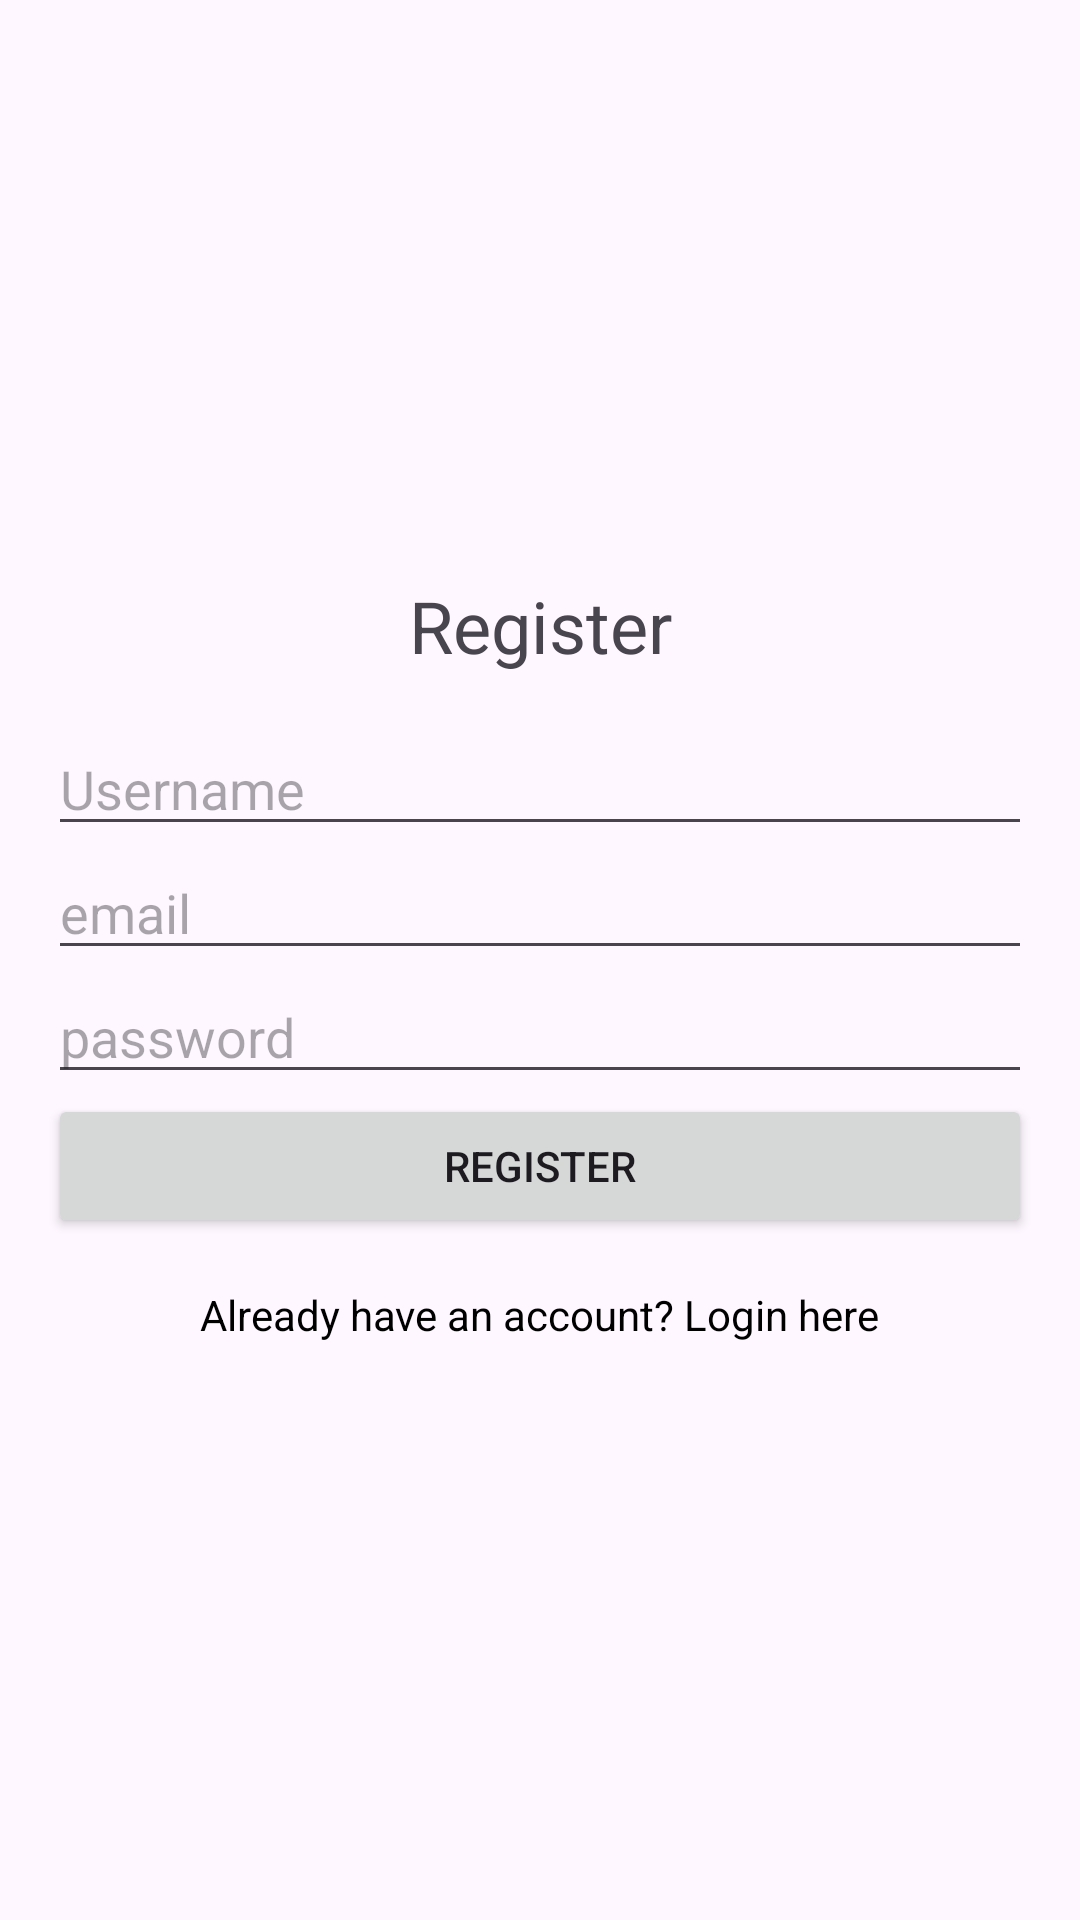

Android layout source for this screen:
<!-- AndroidManifest.xml: application theme Theme.AndroidSecurityDemo -->
<!-- res/layout/activity_sign_up.xml -->
<?xml version="1.0" encoding="utf-8"?>
<LinearLayout xmlns:android="http://schemas.android.com/apk/res/android"
    android:layout_width="match_parent"
    android:layout_height="match_parent"
    android:orientation="vertical"
    android:gravity="center"
    android:padding="16dp">

    <TextView
        android:layout_width="match_parent"
        android:layout_height="wrap_content"
        android:text="Register"
        android:textSize="24sp"
        android:gravity="center"
        android:paddingBottom="16dp" />
    <EditText
        android:id="@+id/etUsername"
        android:layout_width="match_parent"
        android:layout_height="wrap_content"
        android:hint="Username"
        android:inputType="text" />

    <EditText
        android:id="@+id/etEmail"
        android:layout_width="match_parent"
        android:layout_height="wrap_content"
        android:hint="email"
        android:inputType="textEmailAddress" />

    <EditText
        android:id="@+id/etPassword"
        android:layout_width="match_parent"
        android:layout_height="wrap_content"
        android:hint="password"
        android:inputType="textPassword" />

    <Button
        android:id="@+id/btnRegister"
        android:layout_width="match_parent"
        android:layout_height="wrap_content"
        android:text="Register" />
    <TextView
        android:id="@+id/tvLinkToLogin"
        android:layout_width="wrap_content"
        android:layout_height="wrap_content"
        android:text="Already have an account? Login here"
        android:textColor="@color/black"
        android:paddingTop="16dp"
        android:clickable="true"
        android:focusable="true" />
</LinearLayout>
<!-- resources referenced by this layout -->
<resources>
  <style name="Theme.AndroidSecurityDemo" parent="Base.Theme.AndroidSecurityDemo" />
  <style name="Base.Theme.AndroidSecurityDemo" parent="Theme.Material3.DayNight.NoActionBar">
          
          
      </style>
  <!-- not gathered from this repository: default colours our renderer supplied (Android Studio template values) -->
  <color name="black">#FF000000</color>
</resources>
